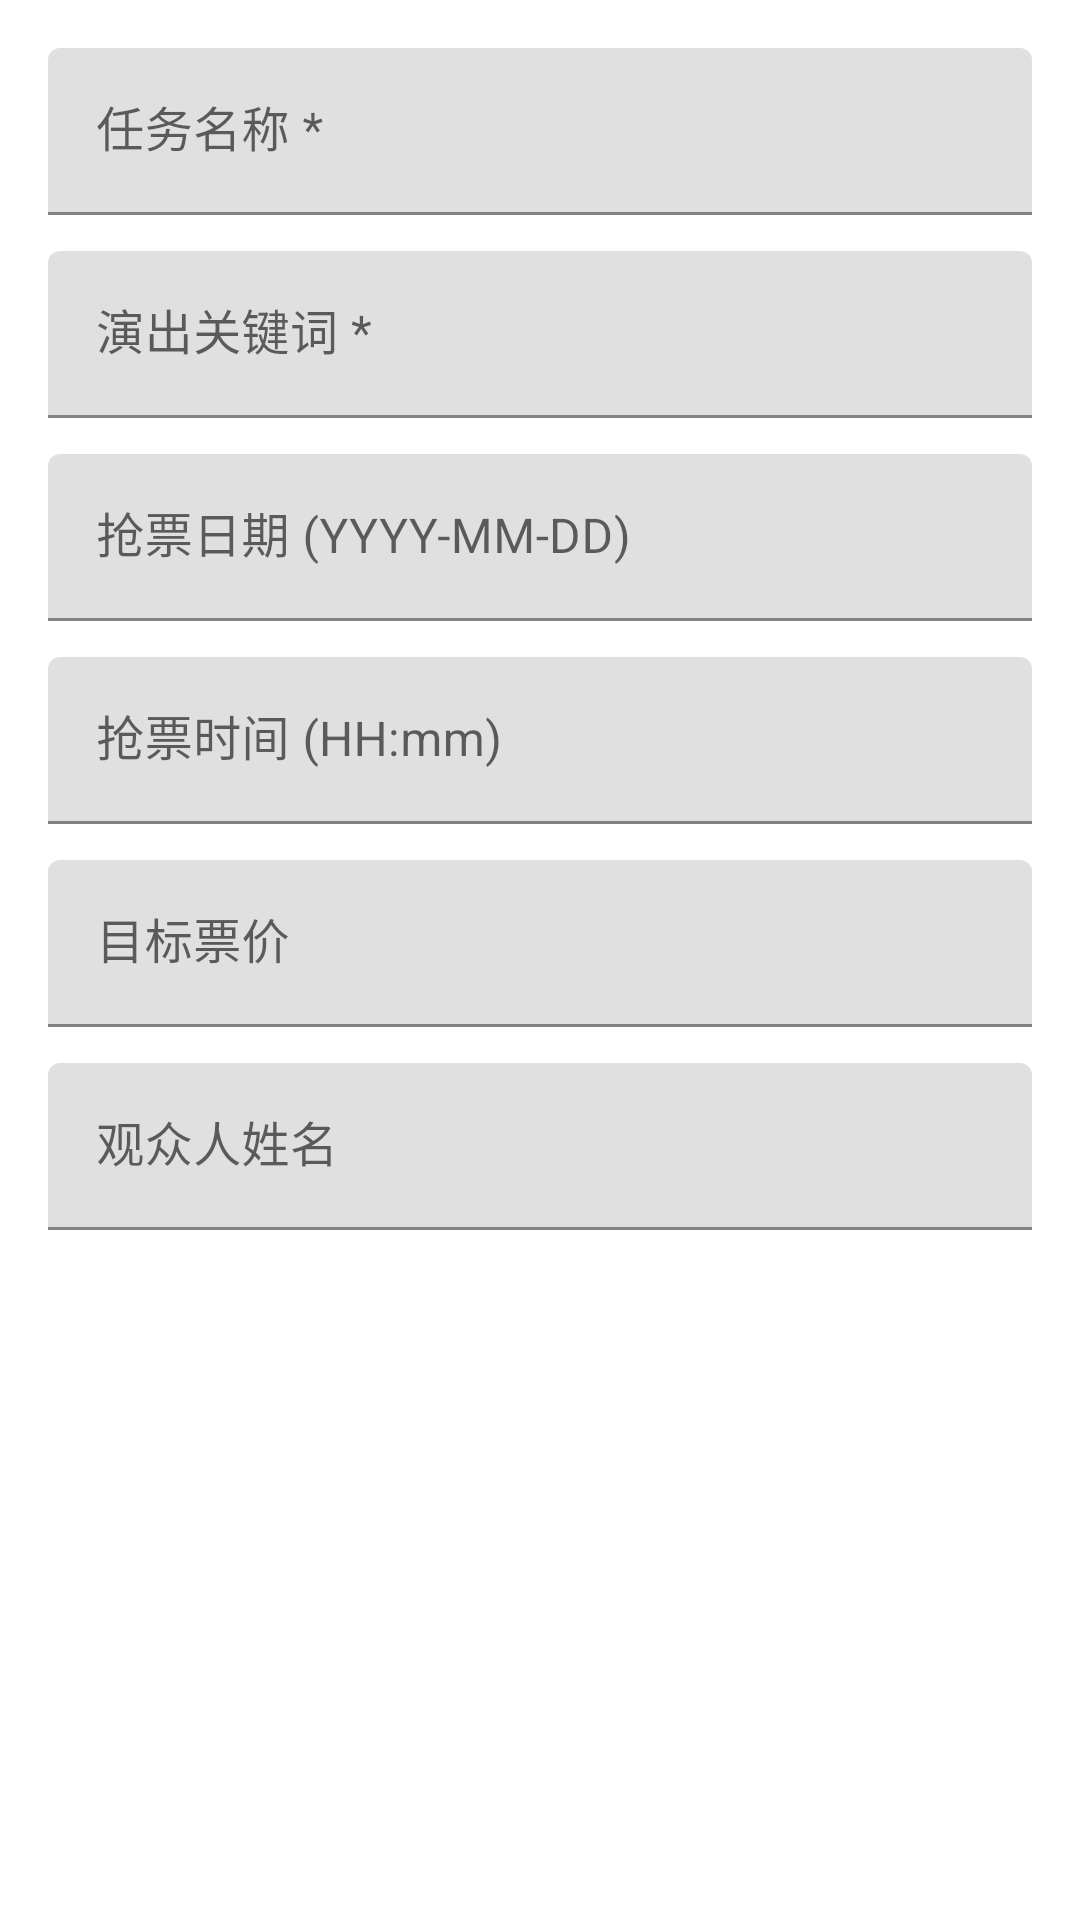

The Android layout XML behind this screen, and the referenced resources:
<!-- AndroidManifest.xml: application theme Theme.DamaiTicketHelper -->
<!-- res/layout/dialog_add_task.xml -->
<?xml version="1.0" encoding="utf-8"?>
<LinearLayout xmlns:android="http://schemas.android.com/apk/res/android"
    xmlns:app="http://schemas.android.com/apk/res-auto"
    android:layout_width="match_parent"
    android:layout_height="wrap_content"
    android:orientation="vertical"
    android:padding="16dp">

    
    <com.google.android.material.textfield.TextInputLayout
        android:layout_width="match_parent"
        android:layout_height="wrap_content"
        android:hint="任务名称 *"
        android:layout_marginBottom="12dp">

        <com.google.android.material.textfield.TextInputEditText
            android:id="@+id/etTaskName"
            android:layout_width="match_parent"
            android:layout_height="wrap_content"
            android:inputType="text"
            android:maxLines="1" />
    </com.google.android.material.textfield.TextInputLayout>

    
    <com.google.android.material.textfield.TextInputLayout
        android:layout_width="match_parent"
        android:layout_height="wrap_content"
        android:hint="演出关键词 *"
        android:layout_marginBottom="12dp">

        <com.google.android.material.textfield.TextInputEditText
            android:id="@+id/etKeyword"
            android:layout_width="match_parent"
            android:layout_height="wrap_content"
            android:inputType="text"
            android:maxLines="1" />
    </com.google.android.material.textfield.TextInputLayout>

    
    <com.google.android.material.textfield.TextInputLayout
        android:layout_width="match_parent"
        android:layout_height="wrap_content"
        android:hint="抢票日期 (YYYY-MM-DD)"
        android:layout_marginBottom="12dp">

        <com.google.android.material.textfield.TextInputEditText
            android:id="@+id/etDate"
            android:layout_width="match_parent"
            android:layout_height="wrap_content"
            android:inputType="date"
            android:maxLines="1" />
    </com.google.android.material.textfield.TextInputLayout>

    
    <com.google.android.material.textfield.TextInputLayout
        android:layout_width="match_parent"
        android:layout_height="wrap_content"
        android:hint="抢票时间 (HH:mm)"
        android:layout_marginBottom="12dp">

        <com.google.android.material.textfield.TextInputEditText
            android:id="@+id/etTime"
            android:layout_width="match_parent"
            android:layout_height="wrap_content"
            android:inputType="time"
            android:maxLines="1" />
    </com.google.android.material.textfield.TextInputLayout>

    
    <com.google.android.material.textfield.TextInputLayout
        android:layout_width="match_parent"
        android:layout_height="wrap_content"
        android:hint="目标票价"
        android:layout_marginBottom="12dp">

        <com.google.android.material.textfield.TextInputEditText
            android:id="@+id/etPrice"
            android:layout_width="match_parent"
            android:layout_height="wrap_content"
            android:inputType="number"
            android:maxLines="1" />
    </com.google.android.material.textfield.TextInputLayout>

    
    <com.google.android.material.textfield.TextInputLayout
        android:layout_width="match_parent"
        android:layout_height="wrap_content"
        android:hint="观众人姓名"
        android:layout_marginBottom="12dp">

        <com.google.android.material.textfield.TextInputEditText
            android:id="@+id/etAudience"
            android:layout_width="match_parent"
            android:layout_height="wrap_content"
            android:inputType="textPersonName"
            android:maxLines="1" />
    </com.google.android.material.textfield.TextInputLayout>

</LinearLayout>
<!-- resources referenced by this layout -->
<resources>
  <style name="Theme.DamaiTicketHelper" parent="Theme.MaterialComponents.DayNight.DarkActionBar">
          
          <item name="colorPrimary">@color/purple_500</item>
          <item name="colorPrimaryVariant">@color/purple_700</item>
          <item name="colorOnPrimary">@color/white</item>
          
          <item name="colorSecondary">@color/teal_200</item>
          <item name="colorSecondaryVariant">@color/teal_700</item>
          <item name="colorOnSecondary">@color/black</item>
          
          <item name="android:statusBarColor" tools:targetApi="l">?attr/colorPrimaryVariant</item>
          
      </style>
  <color name="purple_500">#FF6200EE</color>
  <color name="purple_700">#FF3700B3</color>
  <color name="white">#FFFFFFFF</color>
  <color name="teal_200">#FF03DAC5</color>
  <color name="teal_700">#FF018786</color>
  <color name="black">#FF000000</color>
</resources>
